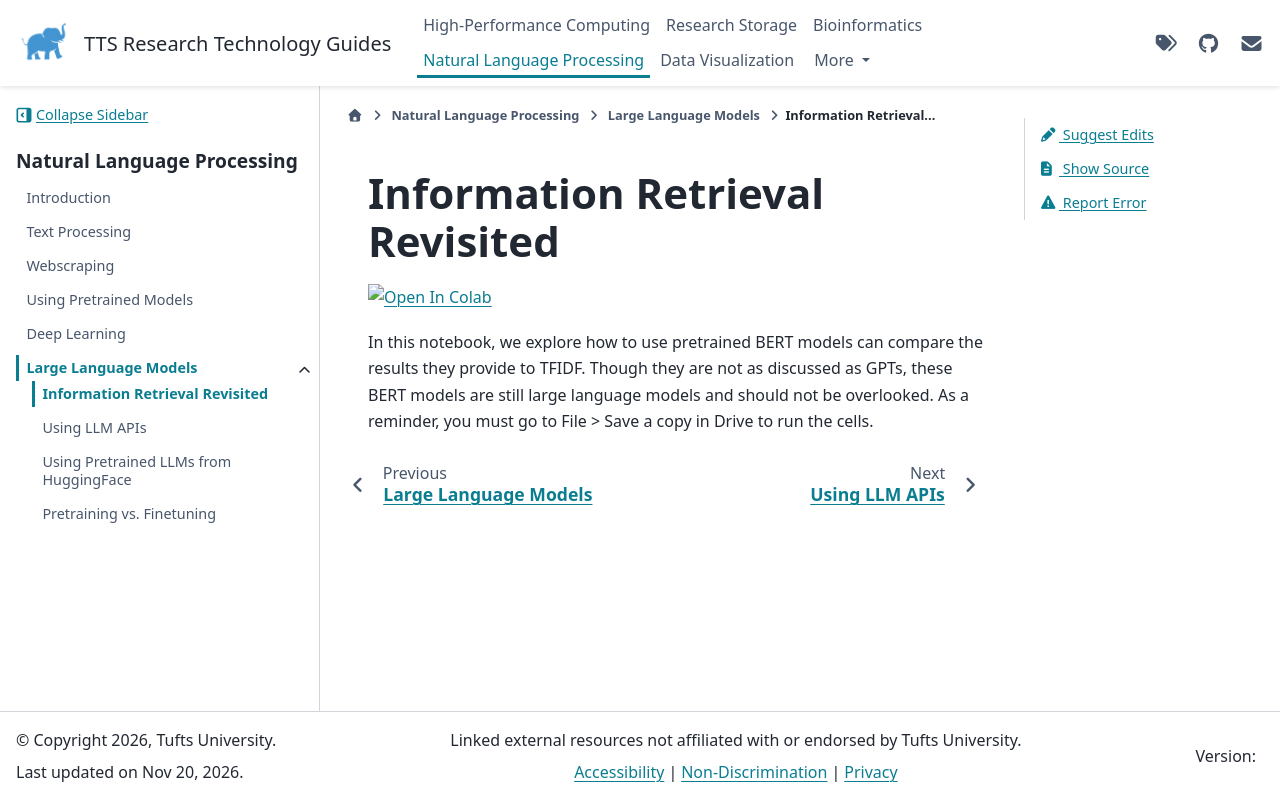

repository: TuftsRT/guides · page: dev/nlp/llms/information-retrieval.html · generator: sphinx

# Information Retrieval Revisited

[![Open In Colab](https://colab.research.google.com/assets/colab-badge.svg)](https://colab.research.google.com/drive/1DRVKE2_iW5lhNmYUMpkt-_kbjp11SJHY?usp=sharing)

In this notebook, we explore how to use pretrained BERT models can compare the results they provide to TFIDF. Though they are not as discussed as GPTs, these BERT models are still large language models and should not be overlooked. As a reminder, you must go to File > Save a copy in Drive to run the cells.
